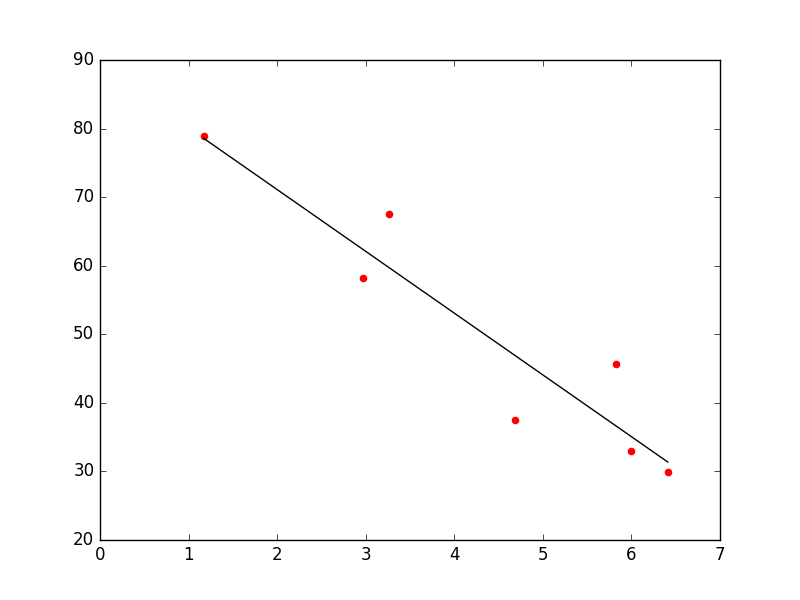

Source data for this figure (header and first rows):
Tissue Concentration, Test Score
1.17, 78.93
2.97, 58.2
3.26, 67.47
4.69, 37.47
5.83, 45.65
6, 32.92
6.41, 29.97
